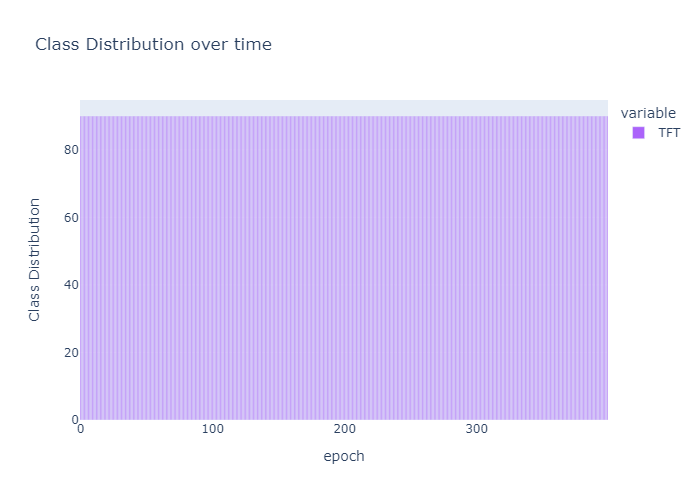

The data file committed next to this chart (first rows):
, 0, 1, 2, 3, 4, 5, 6, 7, 8, 9, 10, 11, 12, 13, 14, 15, 16, 17, 18, 19, 20, 21, 22
EMPTY, 10, 10, 10, 10, 10, 10, 10, 10, 10, 10, 10, 10, 10, 10, 10, 10, 10, 10, 10, 10, 10, 10, 10
TFT, 90, 90, 90, 90, 90, 90, 90, 90, 90, 90, 90, 90, 90, 90, 90, 90, 90, 90, 90, 90, 90, 90, 90
